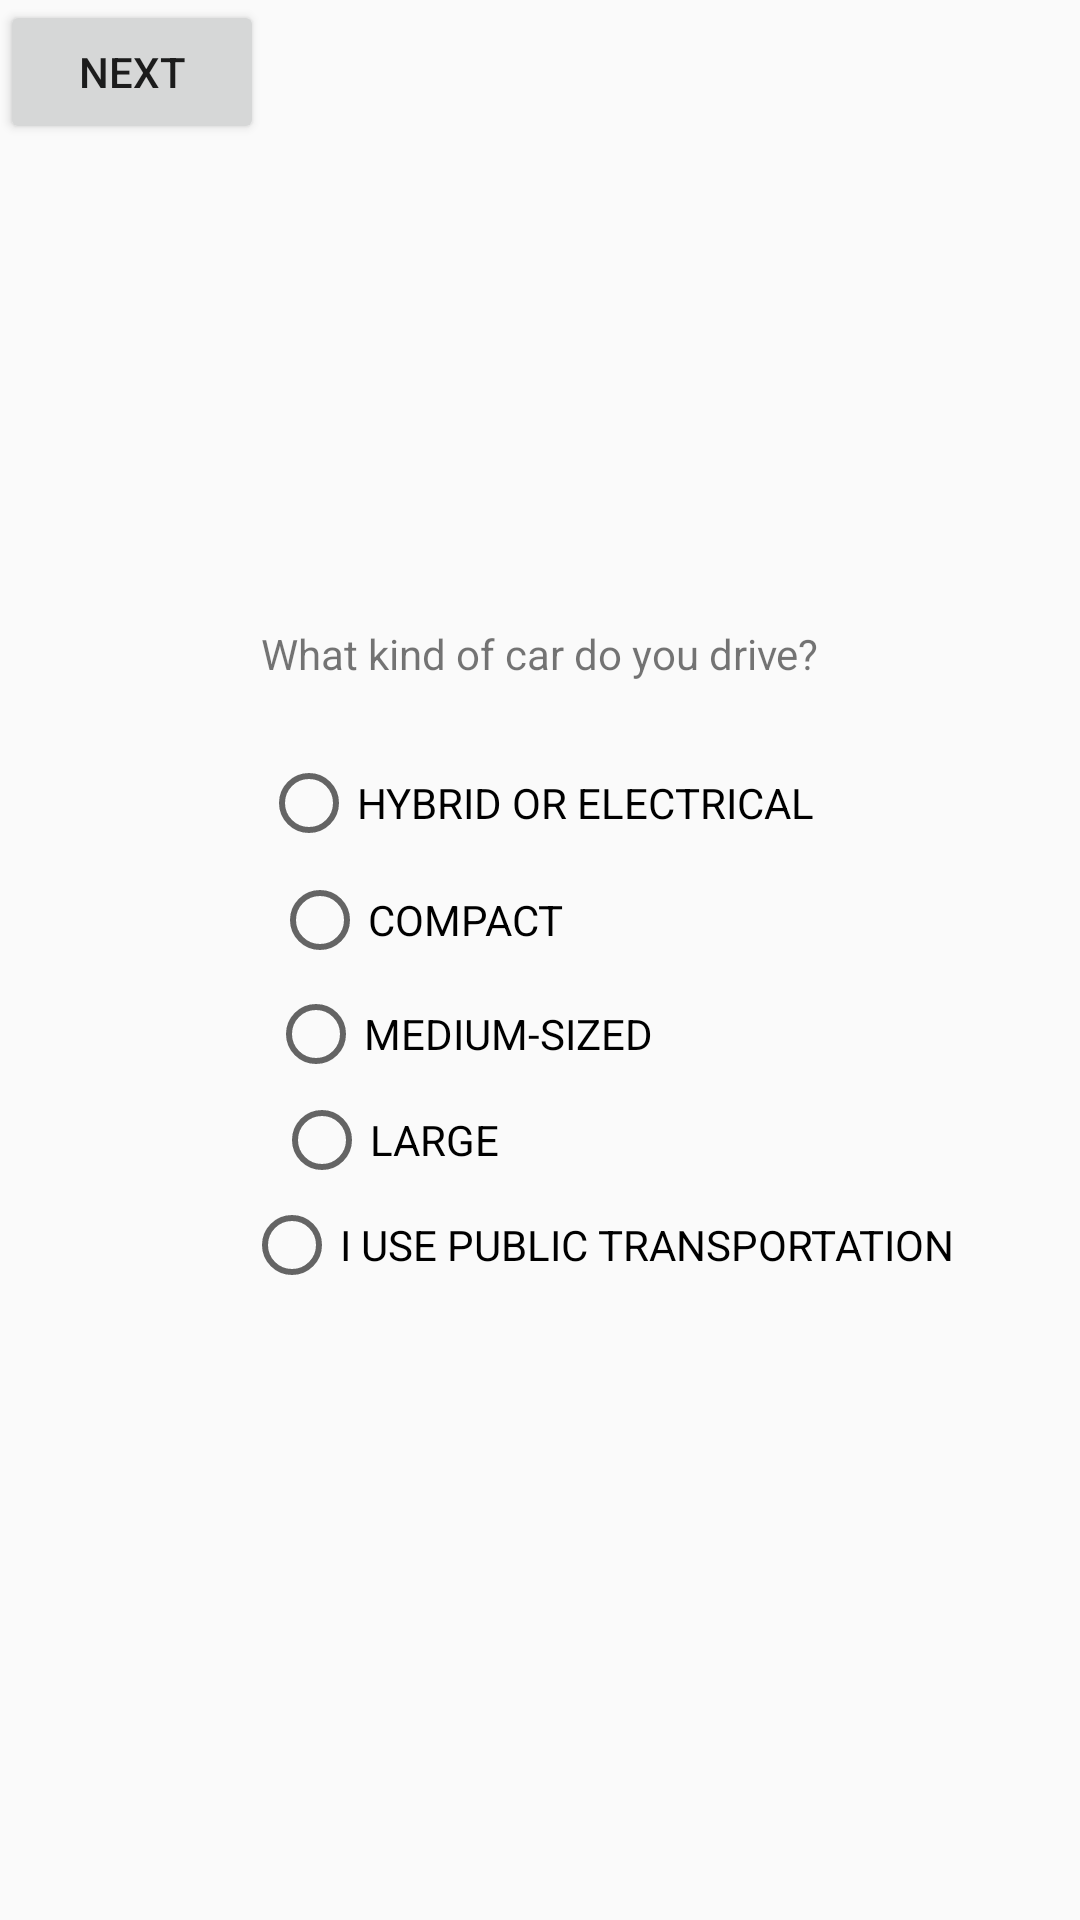

Here is an Android app screen rendered from its layout file. Give the layout XML and the strings, colors and styles it references.
<!-- AndroidManifest.xml: application theme Theme.GreenPrint -->
<!-- res/layout/activity_question04.xml -->
<?xml version="1.0" encoding="utf-8"?>
<android.support.constraint.ConstraintLayout xmlns:android="http://schemas.android.com/apk/res/android"
    xmlns:app="http://schemas.android.com/apk/res-auto"
    xmlns:tools="http://schemas.android.com/tools"
    android:layout_width="match_parent"
    android:layout_height="match_parent"
    tools:context=".Questions.Question04">

    <TextView
        android:id="@+id/question04"
        android:layout_width="wrap_content"
        android:layout_height="wrap_content"
        android:layout_marginTop="16dp"
        android:text="What kind of car do you drive?"
        app:layout_constraintBottom_toBottomOf="parent"
        app:layout_constraintEnd_toEndOf="parent"
        app:layout_constraintStart_toStartOf="parent"
        app:layout_constraintTop_toTopOf="parent"
        app:layout_constraintVertical_bias="0.318" />

    <RadioButton
        android:id="@+id/q4_1"
        android:layout_width="wrap_content"
        android:layout_height="wrap_content"
        android:layout_marginTop="16dp"
        android:text="HYBRID OR ELECTRICAL"
        app:layout_constraintBottom_toBottomOf="parent"
        app:layout_constraintEnd_toEndOf="parent"
        app:layout_constraintHorizontal_bias="0.495"
        app:layout_constraintStart_toStartOf="parent"
        app:layout_constraintTop_toTopOf="parent"
        app:layout_constraintVertical_bias="0.398" />

    <RadioButton
        android:id="@+id/q4_2"
        android:layout_width="wrap_content"
        android:layout_height="wrap_content"
        android:layout_marginTop="16dp"
        android:text="COMPACT"
        app:layout_constraintBottom_toBottomOf="parent"
        app:layout_constraintEnd_toEndOf="parent"
        app:layout_constraintHorizontal_bias="0.345"
        app:layout_constraintStart_toStartOf="parent"
        app:layout_constraintTop_toTopOf="parent"
        app:layout_constraintVertical_bias="0.464" />

    <RadioButton
        android:id="@+id/q4_3"
        android:layout_width="wrap_content"
        android:layout_height="wrap_content"
        android:layout_marginTop="16dp"
        android:text="MEDIUM-SIZED"
        app:layout_constraintBottom_toBottomOf="parent"
        app:layout_constraintEnd_toEndOf="parent"
        app:layout_constraintHorizontal_bias="0.386"
        app:layout_constraintStart_toStartOf="parent"
        app:layout_constraintTop_toTopOf="parent"
        app:layout_constraintVertical_bias="0.528" />

    <RadioButton
        android:id="@+id/q4_4"
        android:layout_width="wrap_content"
        android:layout_height="wrap_content"
        android:layout_marginTop="16dp"
        android:text="LARGE"
        app:layout_constraintBottom_toBottomOf="parent"
        app:layout_constraintEnd_toEndOf="parent"
        app:layout_constraintHorizontal_bias="0.321"
        app:layout_constraintStart_toStartOf="parent"
        app:layout_constraintTop_toTopOf="parent"
        app:layout_constraintVertical_bias="0.588" />

    <RadioButton
        android:id="@+id/q4_5"
        android:layout_width="wrap_content"
        android:layout_height="wrap_content"
        android:layout_marginTop="16dp"
        android:text="I USE PUBLIC TRANSPORTATION"
        app:layout_constraintBottom_toBottomOf="parent"
        app:layout_constraintEnd_toEndOf="parent"
        app:layout_constraintHorizontal_bias="0.66"
        app:layout_constraintStart_toStartOf="parent"
        app:layout_constraintTop_toTopOf="parent"
        app:layout_constraintVertical_bias="0.647" />

    <Button
        android:id="@+id/goToQuestion05"
        android:layout_width="wrap_content"
        android:layout_height="wrap_content"
        android:text="NEXT"
        tools:layout_editor_absoluteX="251dp"
        tools:layout_editor_absoluteY="650dp" />
</android.support.constraint.ConstraintLayout>
<!-- resources referenced by this layout -->
<resources>
  <style name="Theme.GreenPrint" parent="Theme.AppCompat.Light.DarkActionBar">
          
          <item name="colorPrimary">@color/purple_500</item>
          <item name="colorPrimaryDark">@color/purple_700</item>
          <item name="colorAccent">@color/teal_200</item>
          
      </style>
  <color name="purple_500">#FF6200EE</color>
  <color name="purple_700">#FF3700B3</color>
  <color name="teal_200">#FF03DAC5</color>
</resources>
